Labelled photos from "dataset_split", an image-classification folder in NYAM-Food-App/Machine-Learning. The possible labels are: ayam, brokoli, ikan, kambing, kembang kol, kentang, kol, labu, mentimun, paprika, sapi, tahu, telur, tempe, tomat, udang, wortel.

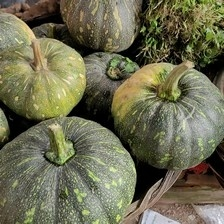
Label: labu

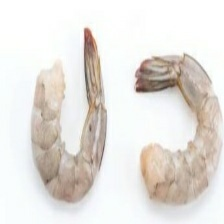
Label: udang

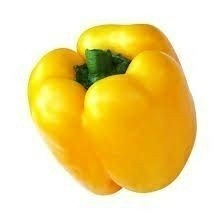
Label: paprika

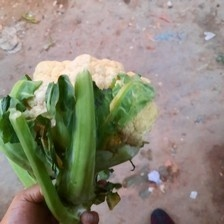
Label: kembang kol

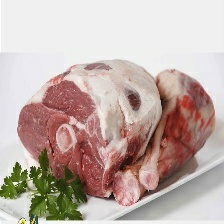
Label: kambing

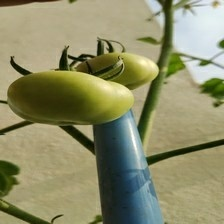
Label: tomat
